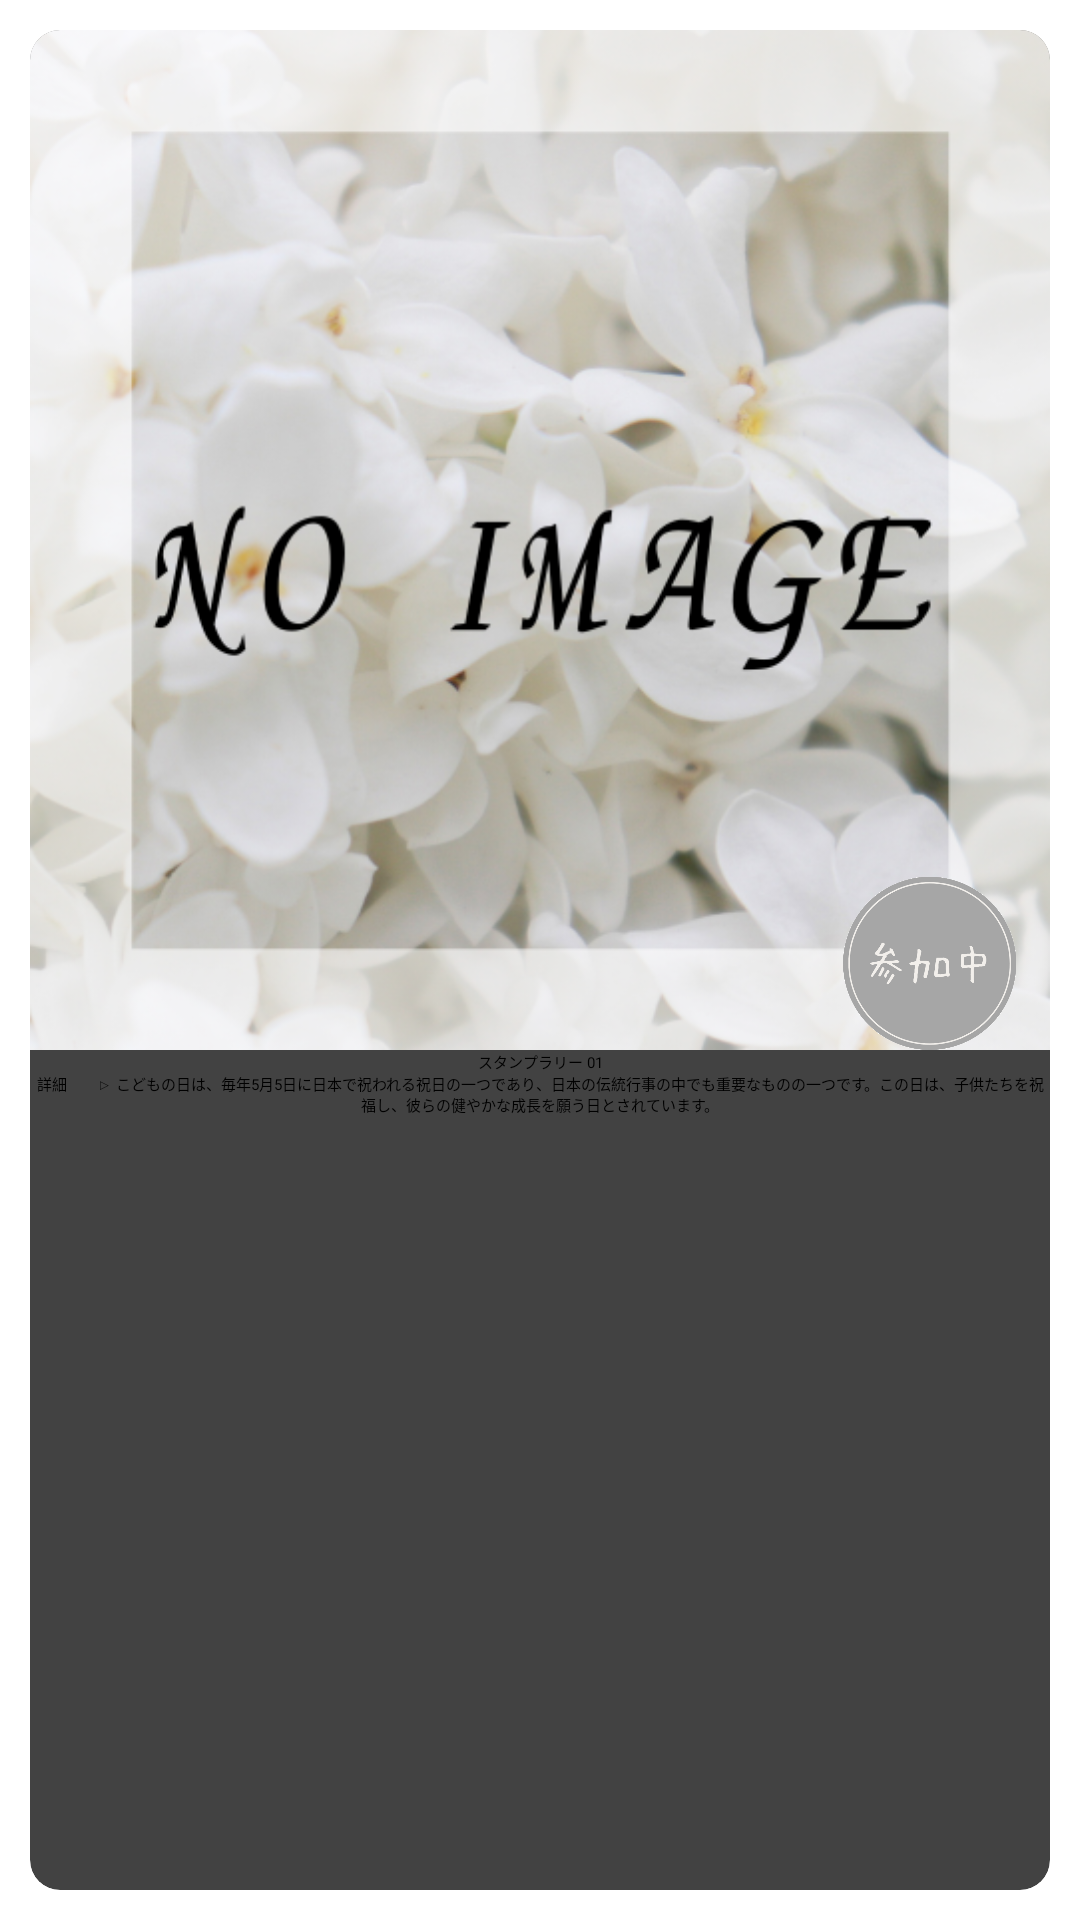

Layout XML and referenced resources for this Android screen:
<!-- AndroidManifest.xml: application theme SplashTheme -->
<!-- res/layout/rally_cell.xml -->
<?xml version="1.0" encoding="utf-8"?>
<LinearLayout xmlns:android="http://schemas.android.com/apk/res/android"
    android:layout_width="match_parent"
    android:layout_height="wrap_content"
    android:orientation="vertical"
    xmlns:app="http://schemas.android.com/apk/res-auto"
    >

    <androidx.cardview.widget.CardView
        android:id="@+id/cardView"
        android:layout_width="match_parent"
        android:layout_height="match_parent"
        app:cardCornerRadius="10dp"
        android:layout_margin="10dp"
        android:clickable="true"
        app:cardElevation="8dp">

        <LinearLayout
            android:layout_width="match_parent"
            android:layout_height="match_parent"
            android:orientation="vertical">


            <LinearLayout
                android:layout_width="wrap_content"
                android:layout_height="wrap_content">
                <FrameLayout
                    android:layout_width="match_parent"
                    android:layout_height="match_parent">
                    <ImageView
                        android:id="@+id/cover"
                        android:layout_width="match_parent"
                        android:layout_height="wrap_content"
                        android:src="@drawable/no_image"
                        android:adjustViewBounds="true"
                        android:layout_gravity="center"
                        android:contentDescription="Cover"/>
                    <ImageView
                        android:layout_width="70dp"
                        android:layout_height="58dp"
                        android:layout_marginRight="5dp"
                        android:layout_gravity="bottom|right"
                        android:src="@drawable/joinning"/>
                </FrameLayout>
            </LinearLayout>



            <TextView
                android:id="@+id/title"
                android:layout_width="match_parent"
                android:layout_height="wrap_content"
                android:gravity="center"
                android:text="@string/rally_title_01"/>
            <TextView
                android:id="@+id/description"
                android:layout_width="match_parent"
                android:layout_height="wrap_content"
                android:gravity="center"
                android:lines="2"
                android:text="@string/rally_detail_01"/>

        </LinearLayout>
    </androidx.cardview.widget.CardView>

</LinearLayout>
<!-- resources referenced by this layout -->
<resources>
  <!-- drawable joinning: png bitmap (drawable, 42898 bytes) -->
  <!-- drawable no_image: png bitmap (drawable, 308966 bytes) -->
  <string name="rally_detail_01">"詳細　　▷ こどもの日は、毎年5月5日に日本で祝われる祝日の一つであり、日本の伝統行事の中でも重要なものの一つです。この日は、子供たちを祝福し、彼らの健やかな成長を願う日とされています。"
  </string>
  <string name="rally_title_01">スタンプラリー 01</string>
</resources>
